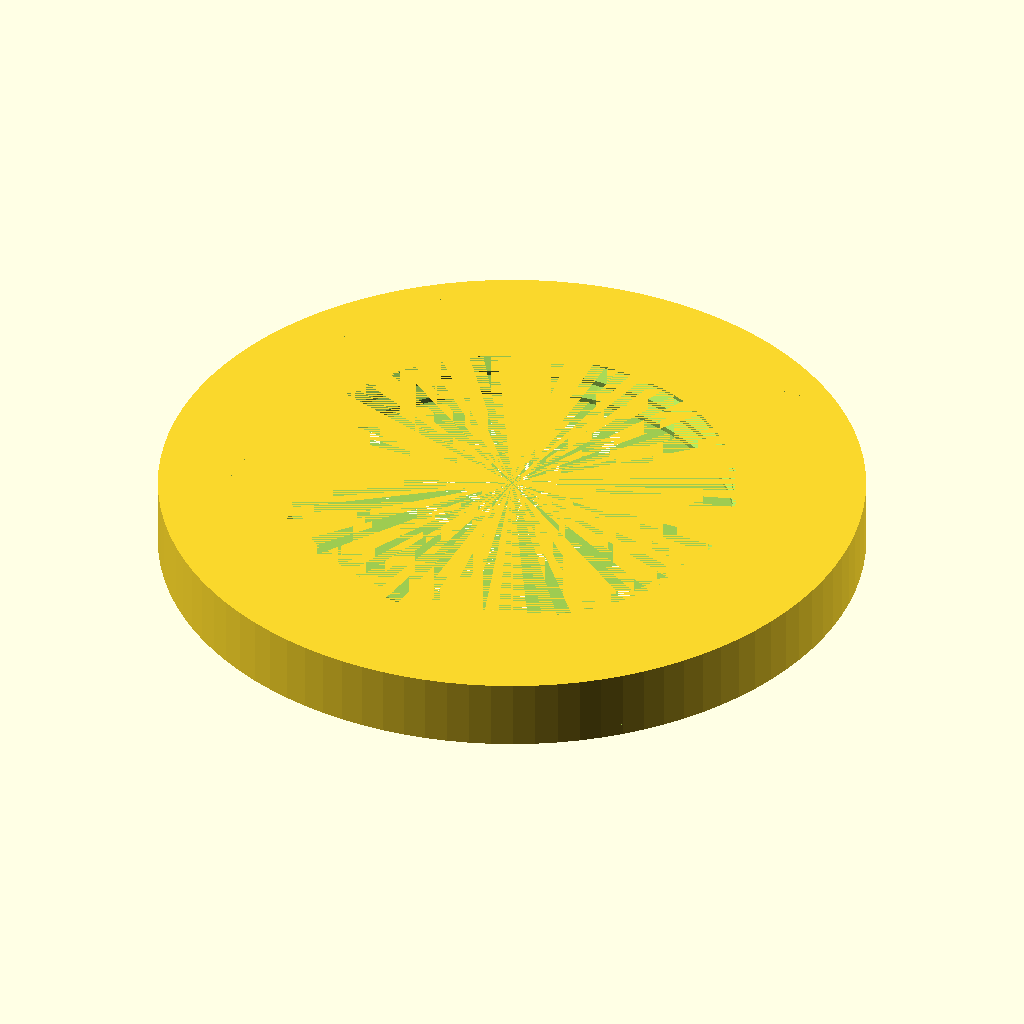
Cell 1 — every parameter at its default value.
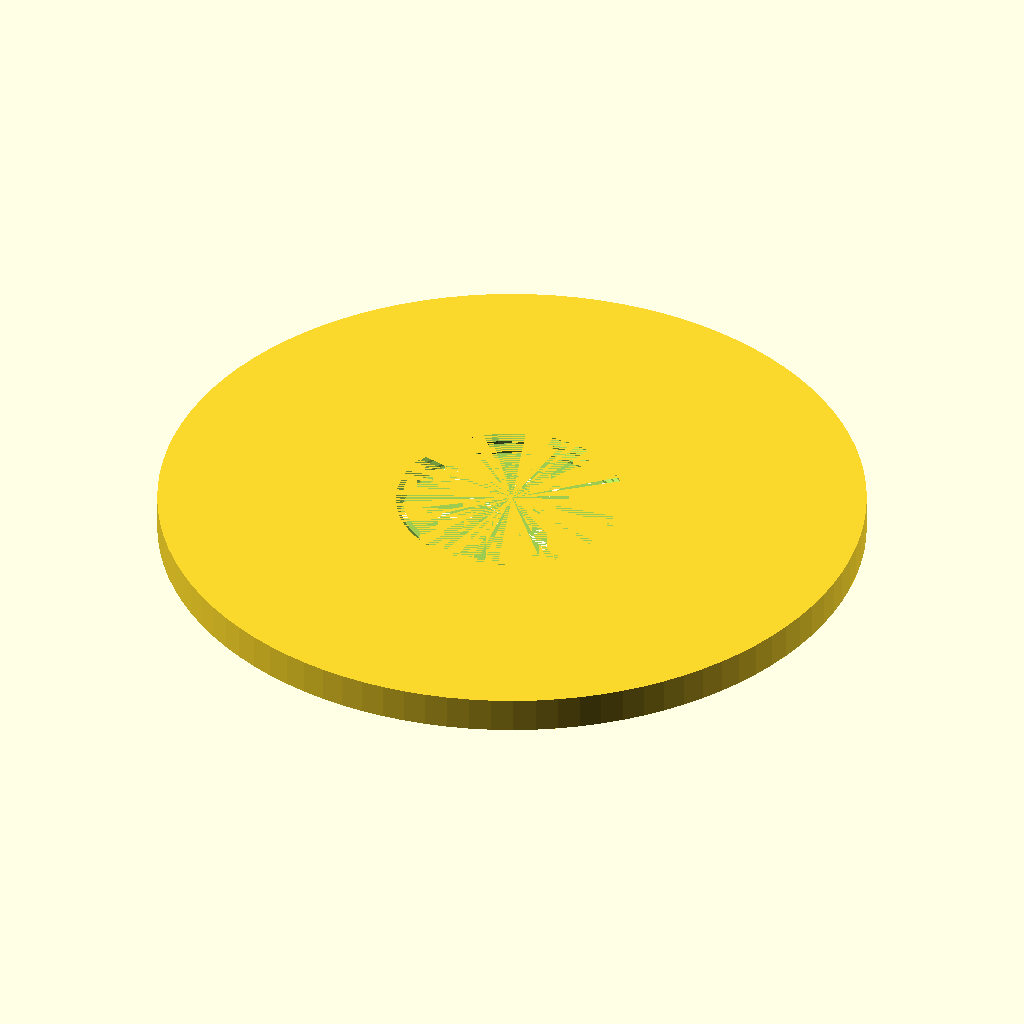
Cell 2 — CupBottomR set to 60, the other parameters unchanged.
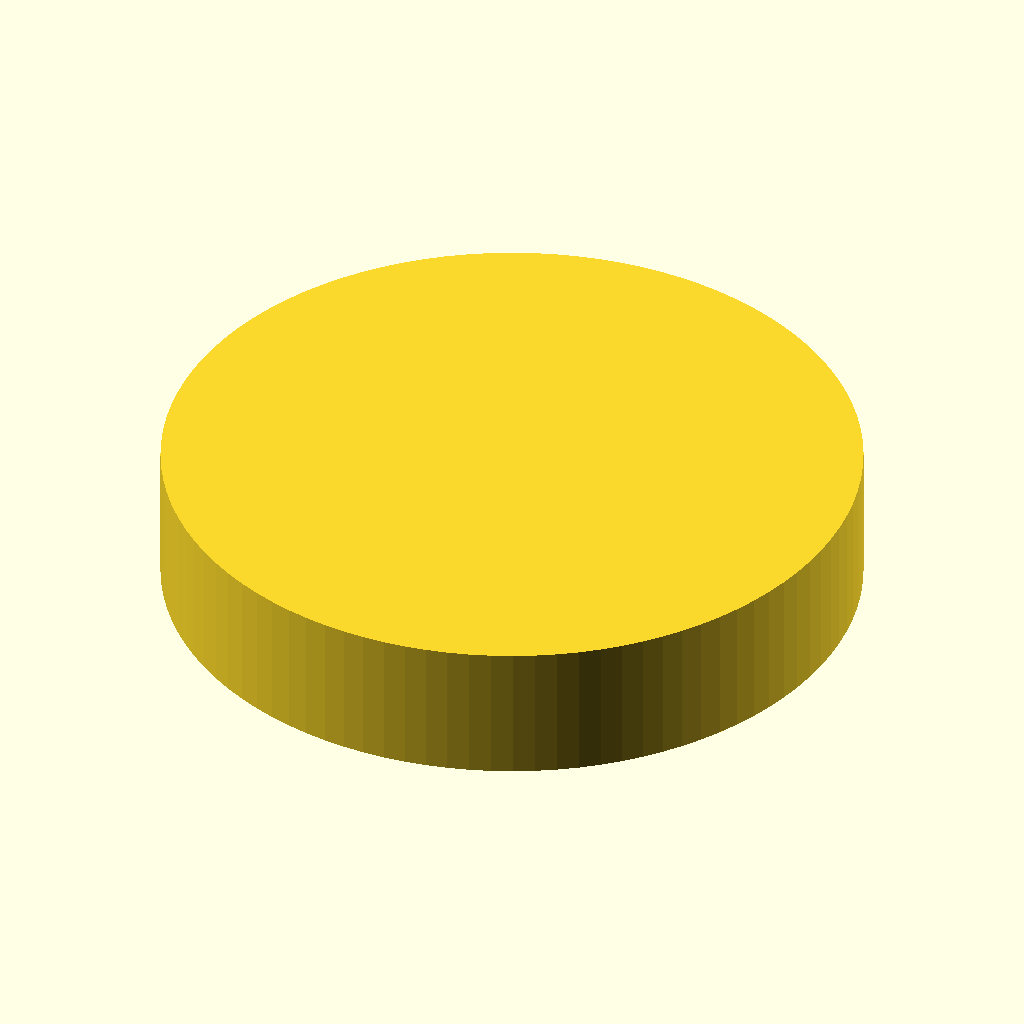
Cell 3: the same model with BaseH = 12.
All cells are drawn from the same view direction (rotation 55°, 0°, 25°, orthographic, colour scheme Cornfield), but the view is re-fitted for each cell, so position and scale can differ between cells as well as the parameter.
OpenSCAD source file scadFiles/680637/1093362.scad:
//Jug bottom radius (diameter/2) (mm)

CupBottomR=30;

//Tolerance, adjust accordingly to your printer

t=0.6;

CHradius1=CupBottomR;



/*[Advanced]*/

//base height

BaseH=6;



/*

 * Dan Kirshner - dan_kirshner@yahoo.com

 *

 * You are welcome to make free use of this software.  Retention of my

 * authorship credit would be appreciated.

 *

 * Version 1.4.  2014-10-17   Use "faces" instead of "triangles" for polyhedron

 * Version 1.3.  2013-12-01   Correct loop over turns -- don't have early cut-off

 * Version 1.2.  2012-09-09   Use discrete polyhedra rather than linear_extrude()

 * Version 1.1.  2012-09-07   Corrected to right-hand threads!

 */



//english_thread(1/4, 20, 1);



// Rohloff hub thread:

//metric_thread(34, 1, 10, internal=true, n_starts=6);







// ----------------------------------------------------------------------------

function segments(diameter) = min(50, ceil(diameter*6));





// ----------------------------------------------------------------------------

// internal - true = clearances for internal thread (e.g., a nut).

//            false = clearances for external thread (e.g., a bolt).

//            (Internal threads should be "cut out" from a solid using

//            difference()).

// n_starts - Number of thread starts (e.g., DNA, a "double helix," has

//            n_starts=2).  See wikipedia Screw_thread.

module metric_thread(diameter=8, pitch=1, length=1, internal=false, n_starts=1)

{

   // Number of turns needed.

   n_turns = floor(length/pitch);

   n_segments = segments(diameter);

   h = pitch * cos(30);



   union() {

      intersection() {

         // Start one below z = 0.  Gives an extra turn at each end.

         for (i=[-1*n_starts : n_turns+1]) {

            translate([0, 0, i*pitch]) {

               metric_thread_turn(diameter, pitch, internal, n_starts);

            }

         }



         // Cut to length.

         translate([0, 0, length/2]) {

            cube([diameter*1.1, diameter*1.1, length], center=true);

         }

      }



      // Solid center, including Dmin truncation.

      if (internal) {

         cylinder(r=diameter/2 - h*5/8, h=length, $fn=n_segments);

      } else {



         // External thread includes additional relief.

         cylinder(r=diameter/2 - h*5.3/8, h=length, $fn=n_segments);

      }

   }

}







// ----------------------------------------------------------------------------

module metric_thread_turn(diameter, pitch, internal, n_starts)

{

   n_segments = segments(diameter);

   fraction_circle = 1.0/n_segments;

   for (i=[0 : n_segments-1]) {

      rotate([0, 0, i*360*fraction_circle]) {

         translate([0, 0, i*n_starts*pitch*fraction_circle]) {

            thread_polyhedron(diameter/2, pitch, internal, n_starts);

         }

      }

   }

}





// ----------------------------------------------------------------------------

// z (see diagram) as function of current radius.

// (Only good for first half-pitch.)

function z_fct(current_radius, radius, pitch)

   = 0.5*(current_radius - (radius - 0.875*pitch*cos(30)))

                                                       /cos(30);



// ----------------------------------------------------------------------------

module thread_polyhedron(radius, pitch, internal, n_starts)

{

   n_segments = segments(radius*2);

   fraction_circle = 1.0/n_segments;



   h = pitch * cos(30);

   outer_r = radius + (internal ? h/20 : 0); // Adds internal relief.

   //echo(str("outer_r: ", outer_r));





   inner_r = radius - 0.875*h; // Does NOT do Dmin_truncation - do later with

                               // cylinder.



   // Make these just slightly bigger (keep in proportion) so polyhedra will

   // overlap.

   x_incr_outer = outer_r * fraction_circle * 2 * PI * 1.005;

   x_incr_inner = inner_r * fraction_circle * 2 * PI * 1.005;

   z_incr = n_starts * pitch * fraction_circle * 1.005;



   /*    

    (angles x0 and x3 inner are actually 60 deg)



                          /\  (x2_inner, z2_inner) [2]

                         /  \

   (x3_inner, z3_inner) /    \

                  [3]   \     \

                        |\     \ (x2_outer, z2_outer) [6]

                        | \    /

                        |  \  /|

             z          |[7]\/ / (x1_outer, z1_outer) [5]

             |          |   | /

             |   x      |   |/

             |  /       |   / (x0_outer, z0_outer) [4]

             | /        |  /     (behind: (x1_inner, z1_inner) [1]

             |/         | /

    y________|          |/

   (r)                  / (x0_inner, z0_inner) [0]



   */



   x1_outer = outer_r * fraction_circle * 2 * PI;



   z0_outer = z_fct(outer_r, radius, pitch);

   //echo(str("z0_outer: ", z0_outer));



   //polygon([[inner_r, 0], [outer_r, z0_outer], 

   //        [outer_r, 0.5*pitch], [inner_r, 0.5*pitch]]);

   z1_outer = z0_outer + z_incr;



   // Rule for face ordering: look at polyhedron from outside: points must

   // be in clockwise order.

   polyhedron(

      points = [

                [-x_incr_inner/2, -inner_r, 0],                        // [0]

                [x_incr_inner/2, -inner_r, z_incr],                    // [1]

                [x_incr_inner/2, -inner_r, pitch + z_incr],            // [2]

                [-x_incr_inner/2, -inner_r, pitch],                    // [3]



                [-x_incr_outer/2, -outer_r, z0_outer],                 // [4]

                [x_incr_outer/2, -outer_r, z0_outer + z_incr],         // [5]

                [x_incr_outer/2, -outer_r, pitch - z0_outer + z_incr], // [6]

                [-x_incr_outer/2, -outer_r, pitch - z0_outer]          // [7]

               ],



      faces = [

                [0, 3, 7, 4],  // This-side trapezoid



                [1, 5, 6, 2],  // Back-side trapezoid



                [0, 1, 2, 3],  // Inner rectangle



                [4, 7, 6, 5],  // Outer rectangle



                // These are not planar, so do with separate triangles.

                [7, 2, 6],     // Upper rectangle, bottom

                [7, 3, 2],     // Upper rectangle, top



                [0, 5, 1],     // Lower rectangle, bottom

                [0, 4, 5]      // Lower rectangle, top

               ]

   );

}



module male_interface(interfaceH=5,interfaceD=40,interfaceT=2,interfaceSpace=1, t){

    union(){

         translate([0,0,interfaceSpace]) 

            metric_thread(interfaceD-t*2, interfaceT, interfaceH);

            cylinder(r=interfaceD/2,h=interfaceSpace);

    }

}



module female_interface(interfaceH=5,interfaceD=40,interfaceT=2,interfaceSpace=1, t){

    union(){

        cylinder(r1=interfaceD/2+interfaceSpace,r2=interfaceD/2,h=interfaceSpace);

        translate([0,0,interfaceSpace]) 

            metric_thread(interfaceD, interfaceT, interfaceH,internal=true);

        

    }

}





module base(h) {

    r = CHradius1;

	difference(){

		cylinder(r=r, h =h,$fn = 100);

                female_interface(t=t);

	}

}



base(BaseH);

 
Customizer parameters (derived from the source; name, type, default, range or options):
CupBottomR: number, default 30
t: number, default 0.6
BaseH: number, default 6
